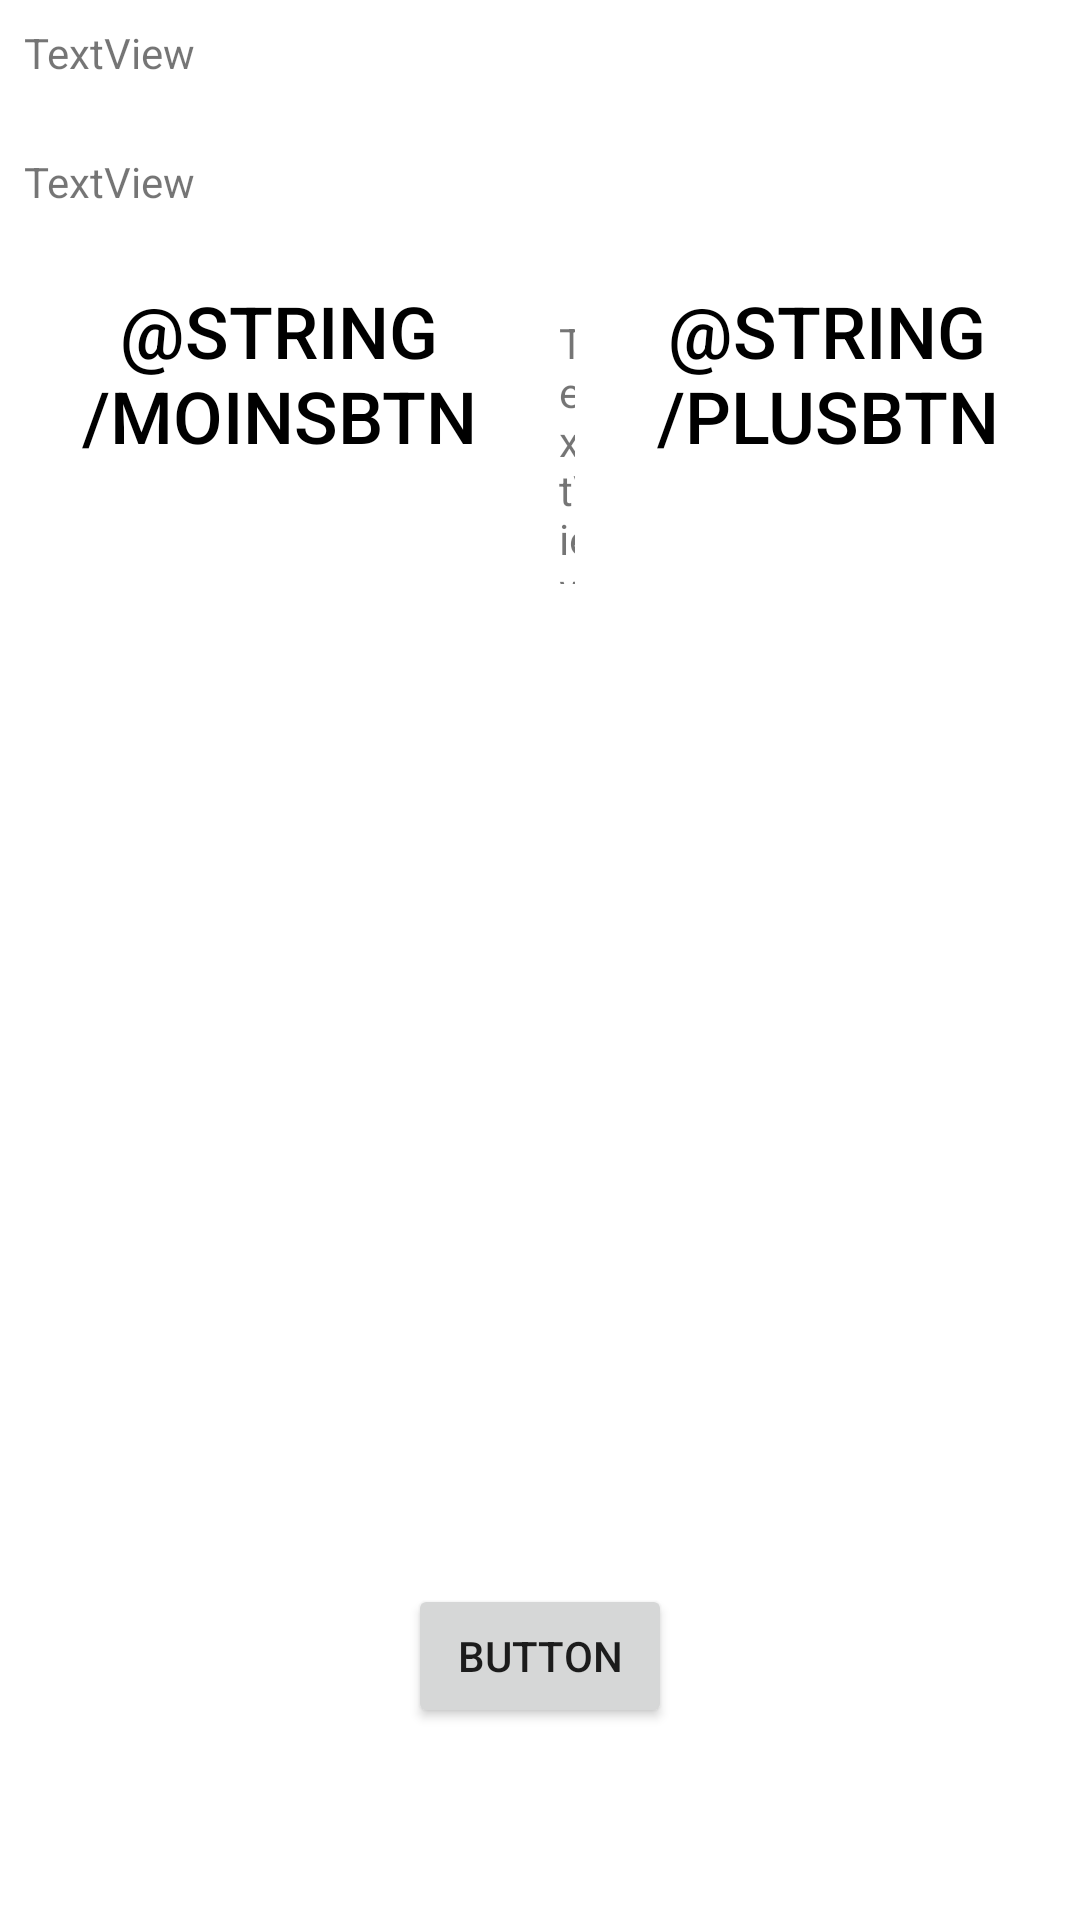

The Android layout XML behind this screen, and the referenced resources:
<!-- AndroidManifest.xml: application theme Theme.AndroidERestaurant -->
<!-- res/layout/activity_detail.xml -->
<?xml version="1.0" encoding="utf-8"?>
<androidx.constraintlayout.widget.ConstraintLayout xmlns:android="http://schemas.android.com/apk/res/android"
    xmlns:app="http://schemas.android.com/apk/res-auto"
    xmlns:tools="http://schemas.android.com/tools"
    android:layout_width="match_parent"
    android:layout_height="match_parent"
    tools:context=".DetailActivity">

    <TextView
        android:id="@+id/title"
        android:layout_width="0dp"
        android:layout_height="wrap_content"
        android:layout_marginStart="8dp"
        android:layout_marginTop="8dp"
        android:layout_marginEnd="8dp"
        android:text="TextView"
        app:layout_constraintEnd_toEndOf="parent"
        app:layout_constraintHorizontal_bias="0.498"
        app:layout_constraintStart_toStartOf="parent"
        app:layout_constraintTop_toBottomOf="@+id/viewPager" />

    <TextView
        android:id="@+id/ingredients"
        android:layout_width="0dp"
        android:layout_height="wrap_content"
        android:layout_marginTop="24dp"
        android:text="TextView"
        app:layout_constraintEnd_toEndOf="@+id/title"
        app:layout_constraintHorizontal_bias="0.0"
        app:layout_constraintStart_toStartOf="@+id/title"
        app:layout_constraintTop_toBottomOf="@+id/title" />

    <Button
        android:id="@+id/shopBtn"
        android:layout_width="wrap_content"
        android:layout_height="wrap_content"
        android:layout_marginBottom="64dp"
        android:text="Button"
        app:layout_constraintBottom_toBottomOf="parent"
        app:layout_constraintEnd_toEndOf="parent"
        app:layout_constraintStart_toStartOf="parent" />

    <LinearLayout
        android:id="@+id/linearLayout"
        android:layout_width="wrap_content"
        android:layout_height="wrap_content"
        android:layout_marginTop="24dp"
        android:orientation="horizontal"
        app:layout_constraintEnd_toEndOf="parent"
        app:layout_constraintStart_toStartOf="parent"
        app:layout_constraintTop_toBottomOf="@+id/ingredients">

        <Button
            android:id="@+id/moinsBtn"
            android:layout_width="wrap_content"
            android:layout_height="wrap_content"
            android:layout_weight="1"
            android:background="@android:color/transparent"
            android:backgroundTint="@android:color/transparent"
            android:text="@string/moinsBtn"
            android:textColor="@color/black"
            android:textSize="24dp"
            app:iconTint="@android:color/transparent"
            app:strokeColor="@android:color/transparent" />

        <TextView
            android:id="@+id/number"
            android:layout_width="wrap_content"
            android:layout_height="wrap_content"
            android:layout_weight="1"
            android:text="TextView" />

        <Button
            android:id="@+id/plusBtn"
            android:layout_width="wrap_content"
            android:layout_height="wrap_content"
            android:layout_weight="1"
            android:background="@android:color/transparent"
            android:text="@string/plusBtn"
            android:textColor="@color/black"
            android:textSize="24dp" />
    </LinearLayout>

    <androidx.viewpager2.widget.ViewPager2
        android:id="@+id/viewPager"
        android:layout_width="match_parent"
        android:layout_height="wrap_content"
        app:layout_constraintEnd_toEndOf="parent"
        app:layout_constraintStart_toStartOf="parent"
        app:layout_constraintTop_toTopOf="parent" />

</androidx.constraintlayout.widget.ConstraintLayout>
<!-- resources referenced by this layout -->
<resources>
  <color name="black">#FF000000</color>
  <style name="Theme.AndroidERestaurant" parent="Theme.MaterialComponents.DayNight.DarkActionBar">
          
          <item name="colorPrimary">@color/registerColor</item>
          <item name="colorPrimaryVariant">@color/mygreen</item>
          <item name="colorOnPrimary">@color/white</item>
          
          <item name="colorSecondary">@color/teal_200</item>
          <item name="colorSecondaryVariant">@color/teal_700</item>
          <item name="colorOnSecondary">@color/black</item>
          
          <item name="android:statusBarColor" tools:targetApi="l">?attr/colorPrimaryVariant</item>
          
      </style>
  <color name="registerColor">#6b9e5b</color>
  <color name="mygreen">#1A671D</color>
  <color name="white">#FFFFFFFF</color>
  <color name="teal_200">#FF03DAC5</color>
  <color name="teal_700">#FF018786</color>
</resources>
